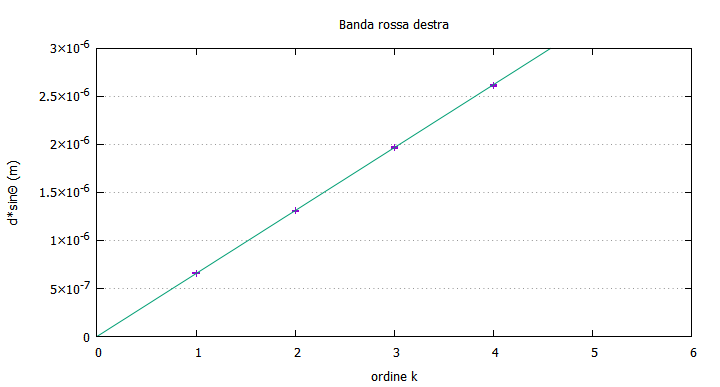

Source data for this figure (header and first rows):
1; 2.983333333; 0.03; 6.58374E-07; 7.10803E-09
2; 5.933; 0.03; 1.30764E-06; 8.37355E-09
3; 8.967; 0.03; 1.97162E-06; 1.01753E-08
4; 11.93; 0.03; 2.61568E-06; 1.22018E-08
